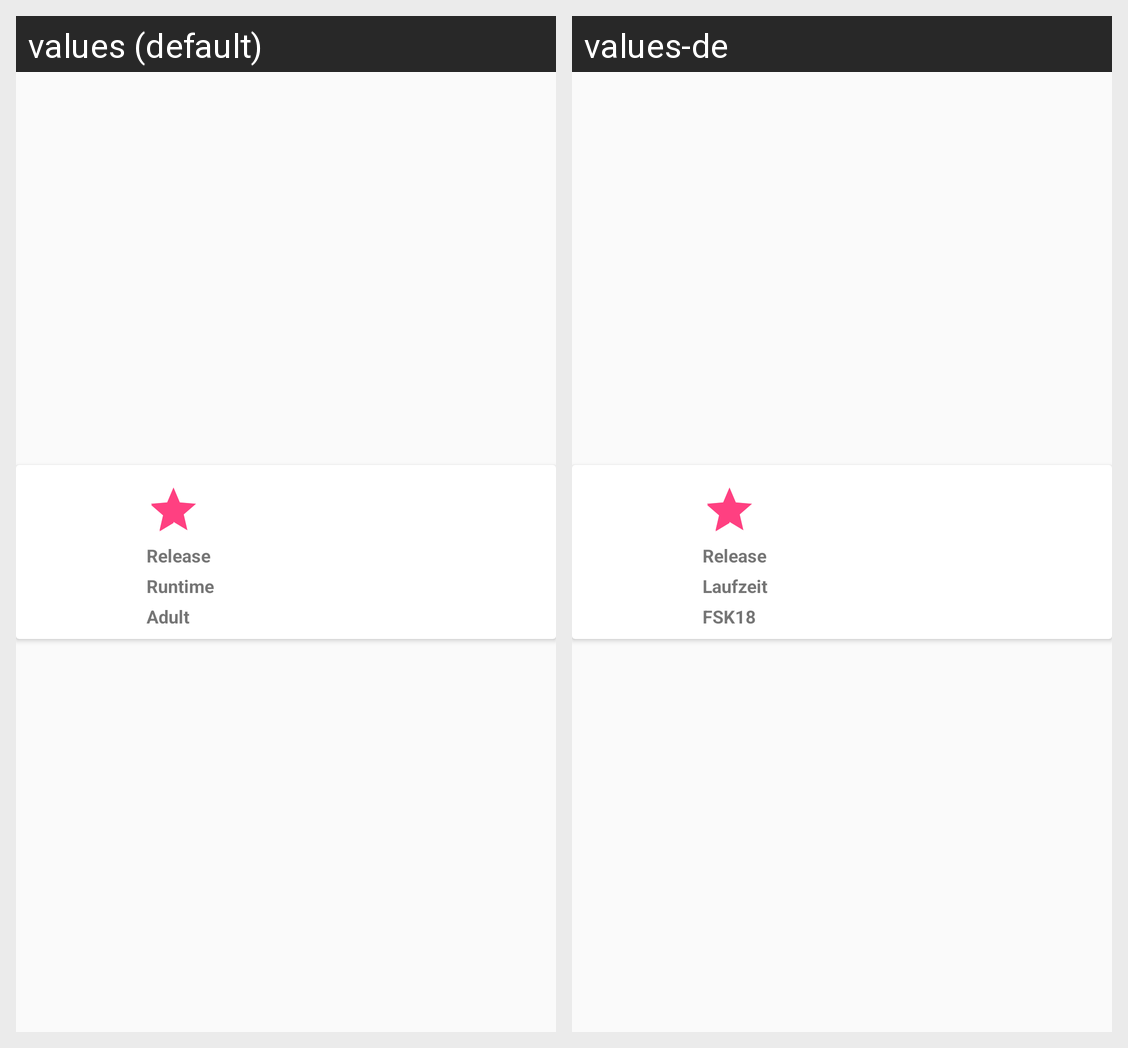

Strings drawn on this Android screen and how each of the app's shown locales translates them:
Android screen res/layout/detail_movie_info_holder.xml rendered under 2 locales, left to right: values (default), values-de. Device: Nexus 5 (rendered at 1080×1920; each locale shown at half size, 540×960, under a caption strip naming it); theme AppTheme.
Strings drawn on this screen, with the default value and each locale's value (text and hints the layout hard-codes, and strings that could not be matched under every locale, appear in the picture but are not listed):

adult
  values: Adult
  values-de: FSK18

info_runtime_label
  values: Runtime
  values-de: Laufzeit

info_release_label
  values: Release
  values-de: Release  [not translated; the default value is used]
